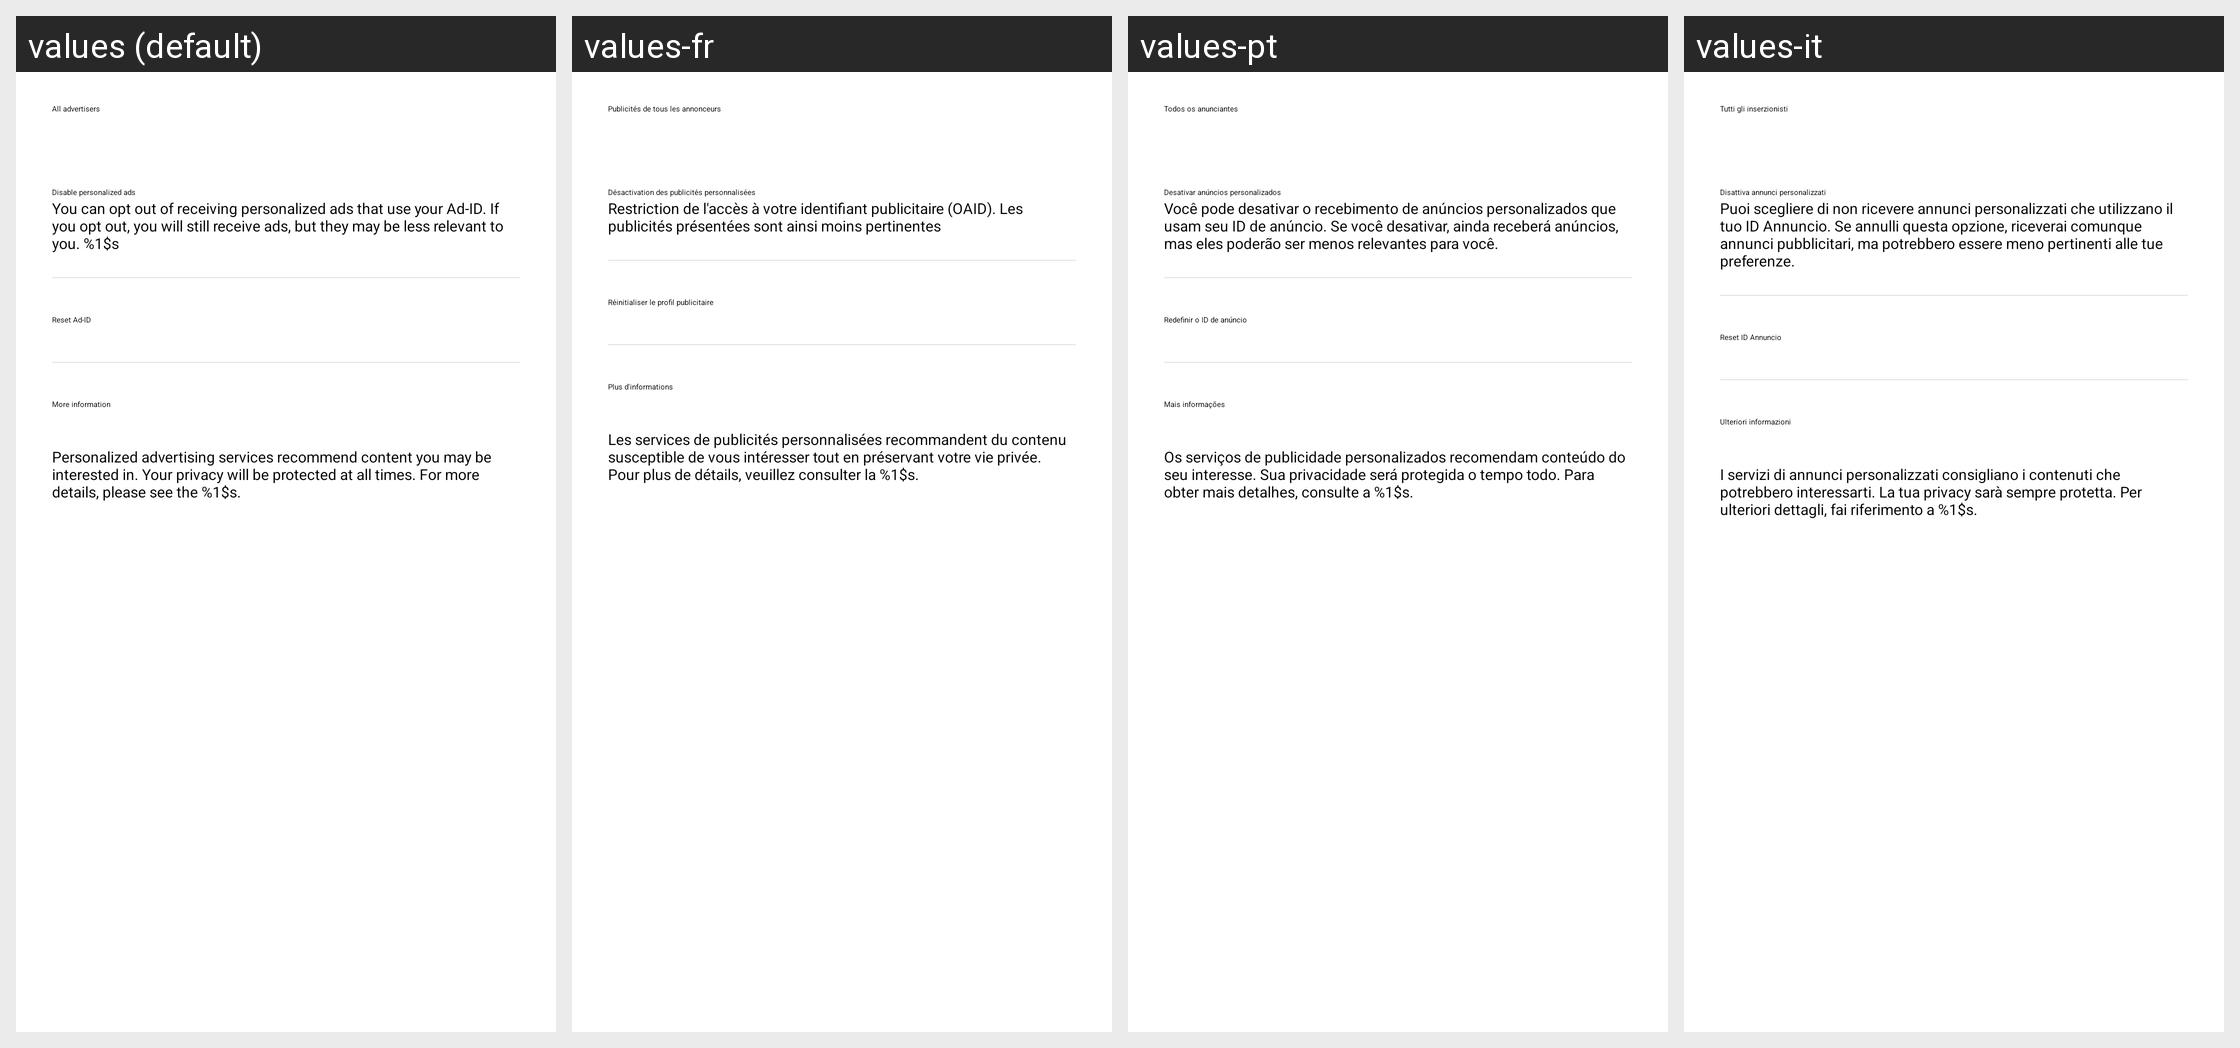

Translations of the strings shown on this Android screen, per locale in the grid:
Android screen res/layout/opendevice_oaid_setting.xml rendered under 4 locales, left to right: values (default), values-fr, values-pt, values-it. Device: Nexus 5 (rendered at 1080×1920; each locale shown at half size, 540×960, under a caption strip naming it); theme P4.Theme.CustomActionBar.
Other locales in the repository, not shown: values-af, values-am, values-ar, values-as, values-az, values-be, values-bg, values-bn, values-bs, values-ca, values-cs, values-da, values-de, values-el, values-en, values-en-rGB, values-en-rIN, values-es, values-es-rUS, values-et, values-eu, values-fa, values-fi, values-fil, values-fr-rCA, values-gl, values-gu, values-hi, values-hr, values-hu, values-hy, values-in, values-is, values-iw, values-ja, values-ka, values-kk, values-km, values-kn, values-ko, values-ku, values-ku-rIQ, values-ky, values-lo, values-lt, values-lv, values-mk, values-ml, values-mn, values-mr, values-ms, values-my, values-ne, values-nl, values-no, values-or, values-pa, values-pa-rPK, values-pl, values-pt-rPT, values-ro, values-ru, values-si, values-sk, values-sl, values-sq, values-sr, values-sv, values-sw, values-ta, values-te, values-tg, values-th, values-tk, values-tr, values-uk, values-ur, values-uz, values-vi, values-zh, values-zh-rHK, values-zh-rTW, values-zu.
Strings drawn on this screen, with the default value and each locale's value (text and hints the layout hard-codes, and strings that could not be matched under every locale, appear in the picture but are not listed):

opendevice_all_advertisers
  values: All advertisers
  values-fr: Publicités de tous les annonceurs
  values-pt: Todos os anunciantes
  values-it: Tutti gli inserzionisti

opendevice_limit_ad_tracking
  values: Disable personalized ads
  values-fr: Désactivation des publicités personnalisées
  values-pt: Desativar anúncios personalizados
  values-it: Disattiva annunci personalizzati

opendevice_item_reset_ad_des
  values: You can opt out of receiving personalized ads that use your Ad-ID. If you opt out, you will still receive ads, but they may be less relevant to you. %1$s
  values-fr: Restriction de l'accès à votre identifiant publicitaire (OAID). Les publicités présentées sont ainsi moins pertinentes
  values-pt: Você pode desativar o recebimento de anúncios personalizados que usam seu ID de anúncio. Se você desativar, ainda receberá anúncios, mas eles poderão ser menos relevantes para você.
  values-it: Puoi scegliere di non ricevere annunci personalizzati che utilizzano il tuo ID Annuncio. Se annulli questa opzione, riceverai comunque annunci pubblicitari, ma potrebbero essere meno pertinenti alle tue preferenze.

opendevice_item_reset_ad
  values: Reset Ad-ID
  values-fr: Réinitialiser le profil publicitaire
  values-pt: Redefinir o ID de anúncio
  values-it: Reset ID Annuncio

opendevice_item_more_settings
  values: More information
  values-fr: Plus d'informations
  values-pt: Mais informações
  values-it: Ulteriori informazioni

opendevice_privacy_desc
  values: Personalized advertising services recommend content you may be interested in. Your privacy will be protected at all times. For more details, please see the %1$s.
  values-fr: Les services de publicités personnalisées recommandent du contenu susceptible de vous intéresser tout en préservant votre vie privée. Pour plus de détails, veuillez consulter la %1$s.
  values-pt: Os serviços de publicidade personalizados recomendam conteúdo do seu interesse. Sua privacidade será protegida o tempo todo. Para obter mais detalhes, consulte a %1$s.
  values-it: I servizi di annunci personalizzati consigliano i contenuti che potrebbero interessarti. La tua privacy sarà sempre protetta. Per ulteriori dettagli, fai riferimento a %1$s.
